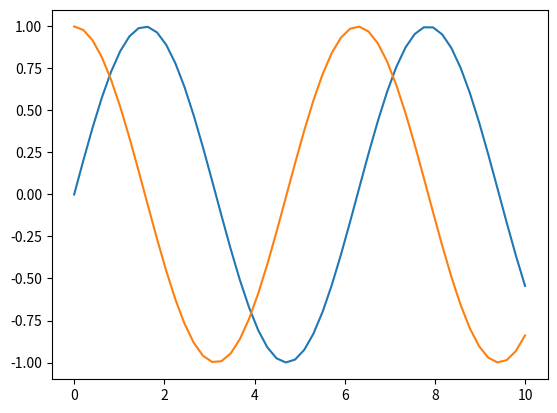

Write Python code to recreate this figure.
import numpy as np
import matplotlib.pyplot as plt

x = np.linspace(0, 10)

plt.plot(x, np.sin(x))
plt.show()
plt.plot(x, np.cos(x))
plt.show()
